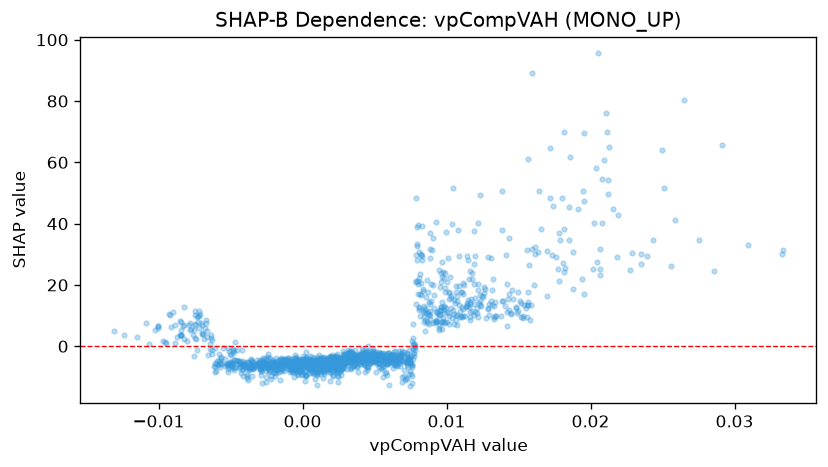

The data file committed next to this chart (first rows):
feature_value, shap_value
0.01213, 12.44
0.01422, 11.03
0.007433, -4.012
0.005928, -3.787
0.001959, -6.139
0.00282, -5.193
-0.003137, -6.26
-0.001583, -5.258
0.002419, -4.719
0.00196, -5.228
-6.158341420814395e-05, -9.131
-0.0004313, -4.745
-0.002513, -6.311
-0.002679, -5.973
0.001812, -8.381
0.00457, -4.167
0.004882, -3.073
0.01088, 19.65
0.01057, 14.22
0.01222, 14.21
0.005977, -12.75
0.002307, -3.714
0.001288, -5.05
-0.001025, -3.835
-0.001125, -5.568
0.002988, -3.027
-0.0007205, -6.72
-0.001626, -4.459
-0.002777, -3.707
-0.003574, -4.094
0.007408, -4.338
0.0044, -3.82
0.003876, -4.395
0.003139, -4.191
0.003408, -5.001
-0.0007142, -4.258
0.004027, -3.637
0.003604, -3.582
0.003676, -3.418
0.002435, -5.973
0.007604, -6.908
0.002133, -4.049
0.002332, -4.441
0.003213, -1.908
-0.0009252, -4.668
0.002021, -3.646
0.005852, -4.957
-0.005104, -5.593
0.005264, -2.902
0.007628, -6.04
0.01499, 11.55
0.01947, 50.7
0.02287, 30.4
0.004217, -2.826
0.002201, -4.412
0.00208, -4.323
0.002012, -4.478
0.002885, -5.535
0.005824, -2.509
0.003172, -4.278
... 1,545 more rows
